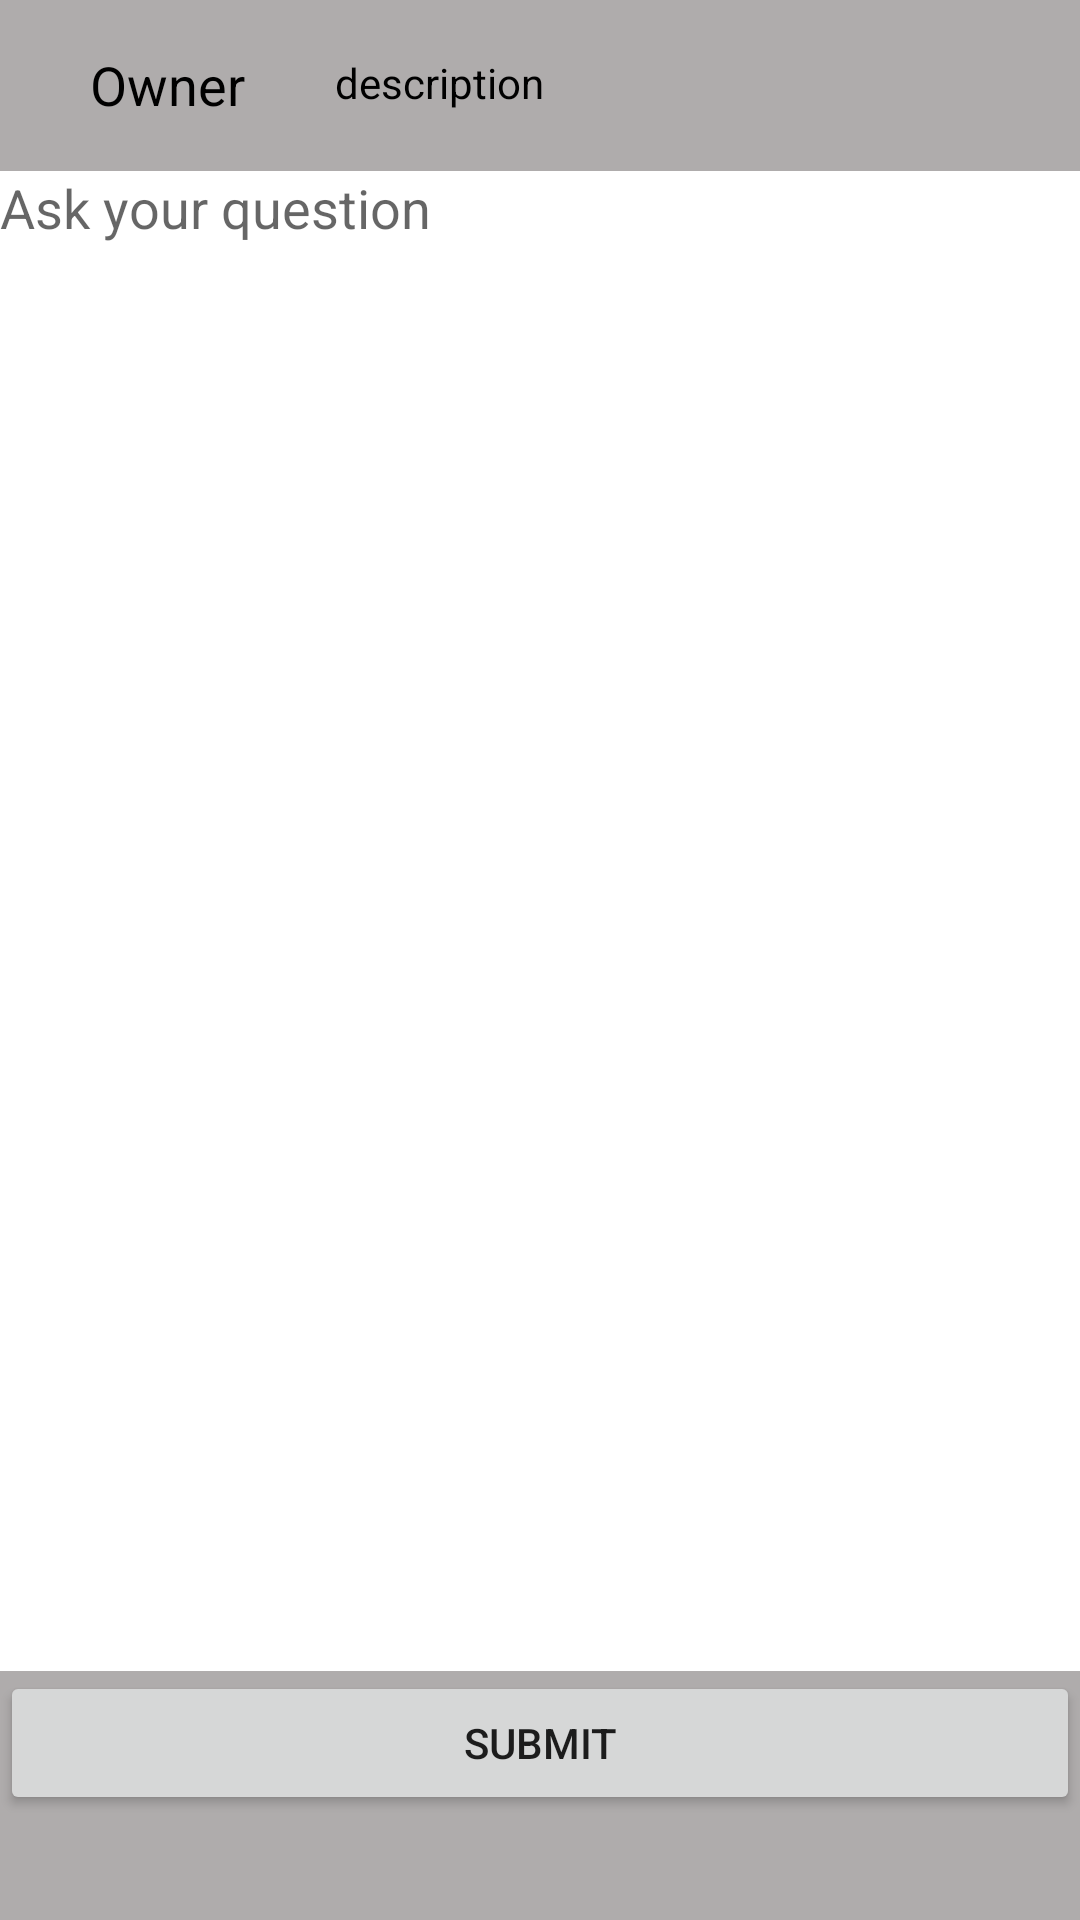

Reconstruct the res/layout file that produces this screen, plus the resources it refers to.
<!-- AndroidManifest.xml: application theme Theme.KrowdTrialz -->
<!-- res/layout/activity_ask_question.xml -->
<?xml version="1.0" encoding="utf-8"?>
<androidx.constraintlayout.widget.ConstraintLayout
    xmlns:android="http://schemas.android.com/apk/res/android"
    xmlns:app="http://schemas.android.com/apk/res-auto"
    xmlns:tools="http://schemas.android.com/tools"
    android:layout_width="match_parent"
    android:layout_height="match_parent"
    android:background="#AFACAC">

    <TextView
        android:id="@+id/ask_question_owner_textView"
        android:layout_width="wrap_content"
        android:layout_height="wrap_content"
        android:layout_marginTop="16dp"
        android:layout_marginLeft="30dp"
        android:text="Owner"
        android:textColor="#000000"
        android:textSize="18sp"
        app:layout_constraintStart_toStartOf="parent"
        app:layout_constraintTop_toTopOf="parent" />

    <TextView
        android:id="@+id/ask_question_description_textView"
        android:layout_width="wrap_content"
        android:layout_height="wrap_content"
        android:layout_marginTop="18dp"
        android:layout_marginLeft="30dp"
        android:text="description"
        android:textColor="#000000"
        app:layout_constraintStart_toEndOf="@id/ask_question_owner_textView"
        app:layout_constraintEnd_toEndOf="parent"
        app:layout_constraintTop_toTopOf="parent"
        app:layout_constraintHorizontal_bias="0.0"/>

    <EditText
        android:id="@+id/ask_question_editText"
        android:layout_width="match_parent"
        android:layout_height="500dp"
        android:layout_marginTop="20dp"
        android:background="#FFFFFF"
        android:gravity="top"
        android:hint="Ask your question"
        app:layout_constraintEnd_toEndOf="parent"
        app:layout_constraintHorizontal_bias="0.0"
        app:layout_constraintStart_toStartOf="parent"
        app:layout_constraintTop_toBottomOf="@+id/ask_question_description_textView" />

    <Button
        android:id="@+id/ask_question_submit_button"
        android:layout_width="match_parent"
        android:layout_height="wrap_content"
        android:text="Submit"
        app:layout_constraintBottom_toBottomOf="parent"
        app:layout_constraintEnd_toEndOf="parent"
        app:layout_constraintHorizontal_bias="1.0"
        app:layout_constraintStart_toStartOf="parent"
        app:layout_constraintTop_toBottomOf="@+id/ask_question_editText"
        app:layout_constraintVertical_bias="0.0" />
</androidx.constraintlayout.widget.ConstraintLayout>
<!-- resources referenced by this layout -->
<resources>
  <style name="Theme.KrowdTrialz" parent="Theme.MaterialComponents.DayNight.DarkActionBar">
          
          <item name="colorPrimary">@color/purple_500</item>
          <item name="colorPrimaryVariant">@color/purple_700</item>
          <item name="colorOnPrimary">@color/white</item>
          
          <item name="colorSecondary">@color/teal_200</item>
          <item name="colorSecondaryVariant">@color/teal_700</item>
          <item name="colorOnSecondary">@color/black</item>
          
          <item name="android:statusBarColor" tools:targetApi="l">?attr/colorPrimaryVariant</item>
          
      </style>
  <color name="purple_500">#FF6200EE</color>
  <color name="purple_700">#FF3700B3</color>
  <color name="white">#FFFFFFFF</color>
  <color name="teal_200">#FF03DAC5</color>
  <color name="teal_700">#FF018786</color>
  <color name="black">#FF000000</color>
</resources>
